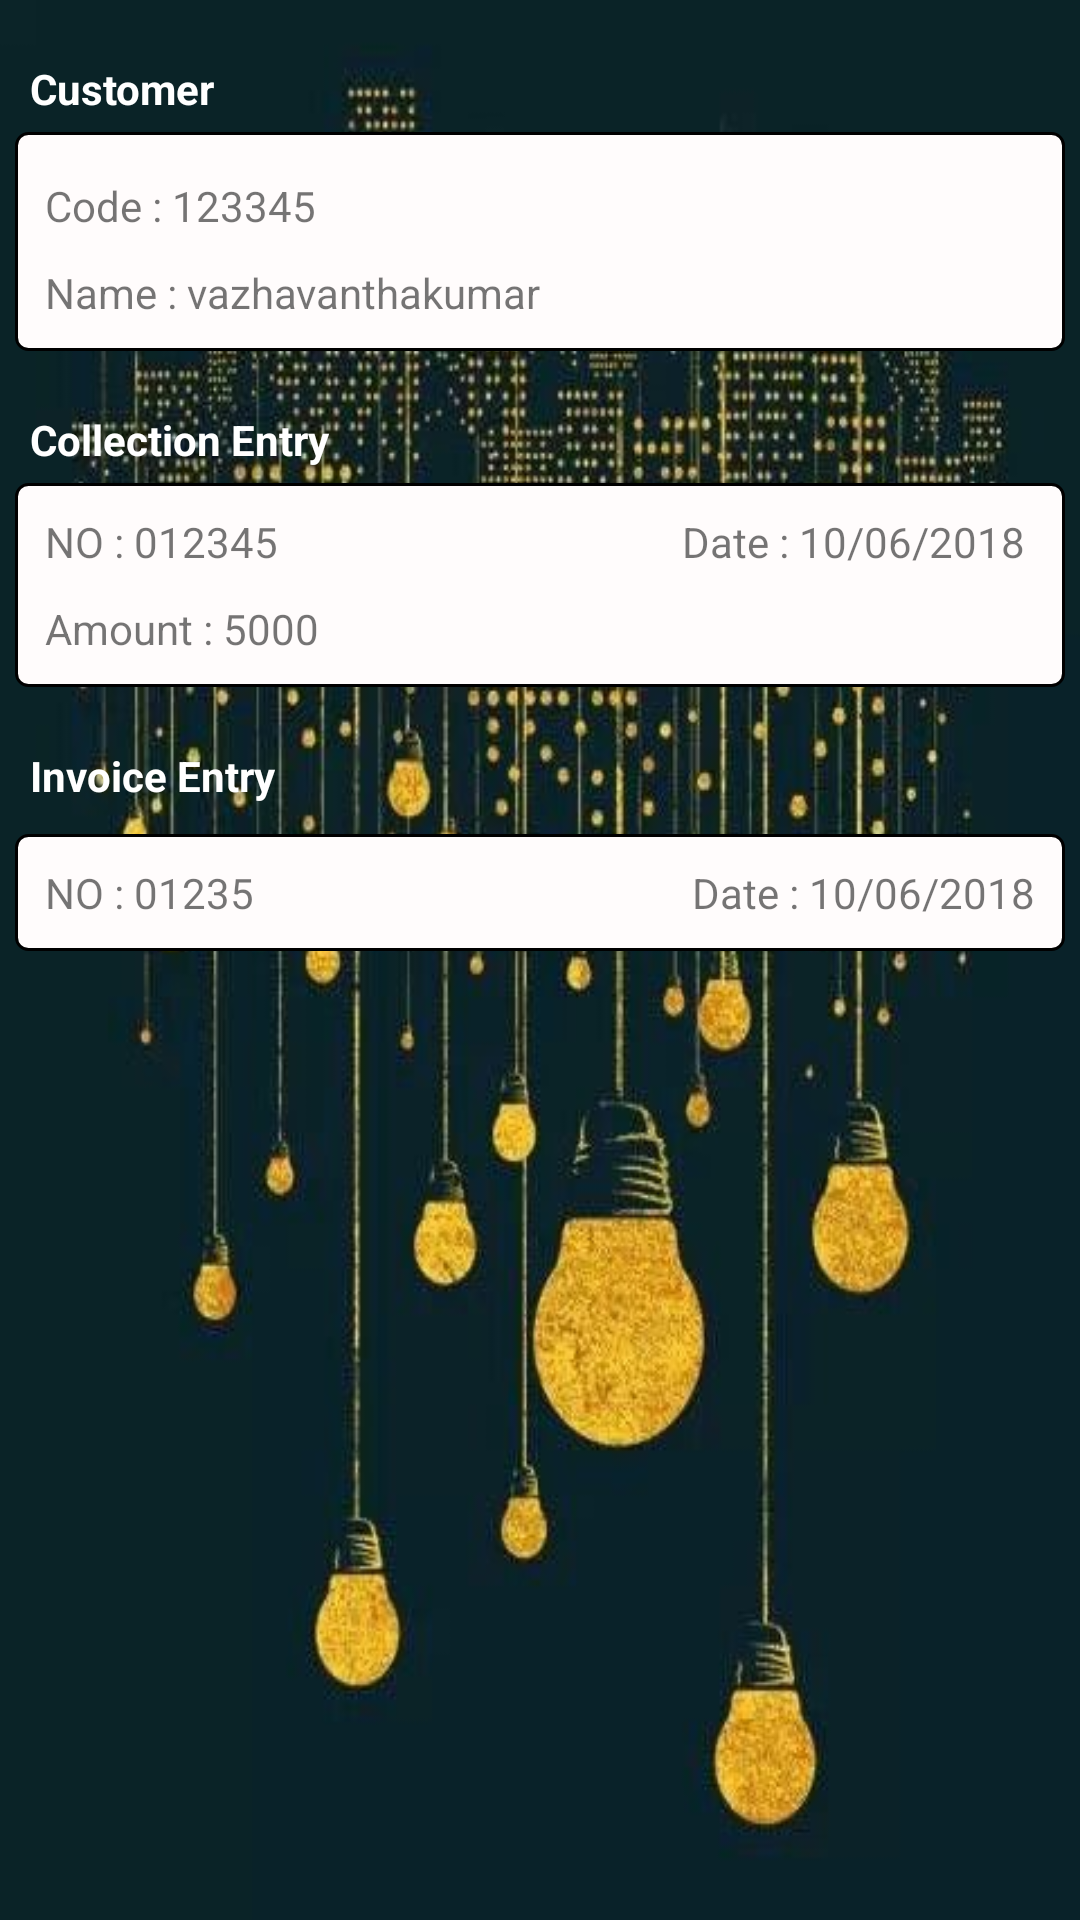

Reconstruct the res/layout file that produces this screen, plus the resources it refers to.
<!-- AndroidManifest.xml: application theme AppTheme -->
<!-- res/layout/activity_collection_tracking_view.xml -->
<?xml version="1.0" encoding="utf-8"?>
<android.support.constraint.ConstraintLayout xmlns:android="http://schemas.android.com/apk/res/android"
    xmlns:app="http://schemas.android.com/apk/res-auto"
    xmlns:tools="http://schemas.android.com/tools"
    android:id="@+id/collectiontrckingviewlayout"
    android:layout_width="match_parent"
    android:layout_height="match_parent"
    android:background="@drawable/back1"
    tools:context=".CollectionTrackingView">

    <LinearLayout
        android:layout_width="match_parent"
        android:layout_height="match_parent"
        android:layout_marginLeft="5dp"
        android:layout_marginRight="5dp"
        android:orientation="vertical">

        <TextView
            android:layout_width="match_parent"
            android:layout_height="wrap_content"
            android:layout_marginTop="20dp"
            android:paddingLeft="5dp"
            android:textStyle="bold"
            android:textColor="@color/white"
            android:text="Customer  " />

        <LinearLayout
            android:layout_width="match_parent"
            android:layout_height="wrap_content"
            android:layout_marginTop="5dp"
            android:background="@drawable/rectangle"
            android:orientation="vertical"
            android:padding="10dp">

            <TextView
                android:id="@+id/customerCode"
                android:layout_width="match_parent"
                android:layout_height="wrap_content"
                android:layout_marginTop="5dp"
                android:text="Code : 123345" />

            <TextView
                android:id="@+id/customerName"
                android:layout_width="match_parent"
                android:layout_height="wrap_content"
                android:layout_marginTop="10dp"
                android:text="Name : vazhavanthakumar" />
        </LinearLayout>

      

        <TextView
            android:layout_width="match_parent"
            android:layout_height="wrap_content"
            android:layout_marginTop="20dp"
            android:paddingLeft="5dp"
            android:textStyle="bold"
            android:textColor="@color/white"
            android:text="Collection Entry  " />

        <LinearLayout
            android:orientation="vertical"
            android:padding="10dp"
            android:background="@drawable/rectangle"
            android:layout_marginTop="5dp"
            android:layout_width="match_parent"
            android:layout_height="wrap_content">

            <RelativeLayout
                android:layout_width="match_parent"
                android:layout_height="wrap_content">

                <TextView
                    android:id="@+id/collectionentryNo"
                    android:layout_width="wrap_content"
                    android:layout_height="wrap_content"
                    android:text="NO : 012345" />

                <TextView
                    android:id="@+id/collectionEntryDate"
                    android:layout_width="wrap_content"
                    android:layout_height="wrap_content"
                    android:layout_alignParentEnd="true"
                    android:layout_alignParentRight="true"
                    android:text="Date : 10/06/2018 " />
            </RelativeLayout>

            <TextView
                android:id="@+id/collectionEntryAmount"
                android:layout_width="match_parent"
                android:layout_height="wrap_content"
                android:layout_marginTop="10dp"
                android:text="Amount : 5000" />
        </LinearLayout>


        <TextView
            android:layout_width="match_parent"
            android:layout_height="wrap_content"
            android:textStyle="bold"
            android:textColor="@color/white"
            android:layout_marginTop="20dp"
            android:paddingLeft="5dp"
            android:text="Invoice Entry  " />

        <RelativeLayout
            android:layout_width="match_parent"
            android:layout_height="wrap_content"
            android:layout_marginTop="10dp"
            android:background="@drawable/rectangle"
            android:padding="10dp">

            <TextView
                android:id="@+id/invoiceEntryNo"
                android:layout_width="wrap_content"
                android:layout_height="wrap_content"
                android:text="NO : 01235" />

            <TextView
                android:id="@+id/invoiceEntryDate"
                android:layout_width="wrap_content"
                android:layout_height="wrap_content"
                android:layout_alignParentEnd="true"
                android:layout_alignParentRight="true"
                android:text="Date : 10/06/2018" />
        </RelativeLayout>
    </LinearLayout>

</android.support.constraint.ConstraintLayout>
<!-- resources referenced by this layout -->
<resources>
  <color name="deeppurple">#7c4dff</color>
  <color name="white">#ffffff</color>
  <!-- drawable back1: jpg bitmap (drawable, 49421 bytes) -->
  <!-- drawable rectangle (drawable) -->
  <?xml version="1.0" encoding="utf-8"?>
  <shape xmlns:android="http://schemas.android.com/apk/res/android"
      android:thickness="1dp"
      android:shape="rectangle">
  
      <stroke android:width="1dp"
          android:color="@android:color/black"/>
  
      <corners android:radius="4dp" />
  
      <gradient   android:startColor="@color/backgroundcolor"
          android:endColor="@color/backgroundcolor"
          android:type="linear"
          android:angle="270"/>
  
  </shape>
  <style name="AppTheme" parent="Theme.AppCompat.Light.DarkActionBar">
          
          <item name="colorPrimary">@color/colorPrimary</item>
          <item name="colorPrimaryDark">@color/colorPrimaryDark</item>
          <item name="colorAccent">@color/colorPrimary</item>
      </style>
  <color name="backgroundcolor">#fffcfc</color>
  <color name="colorPrimary">#FFC107</color>
  <color name="colorPrimaryDark">#FFA000</color>
</resources>
